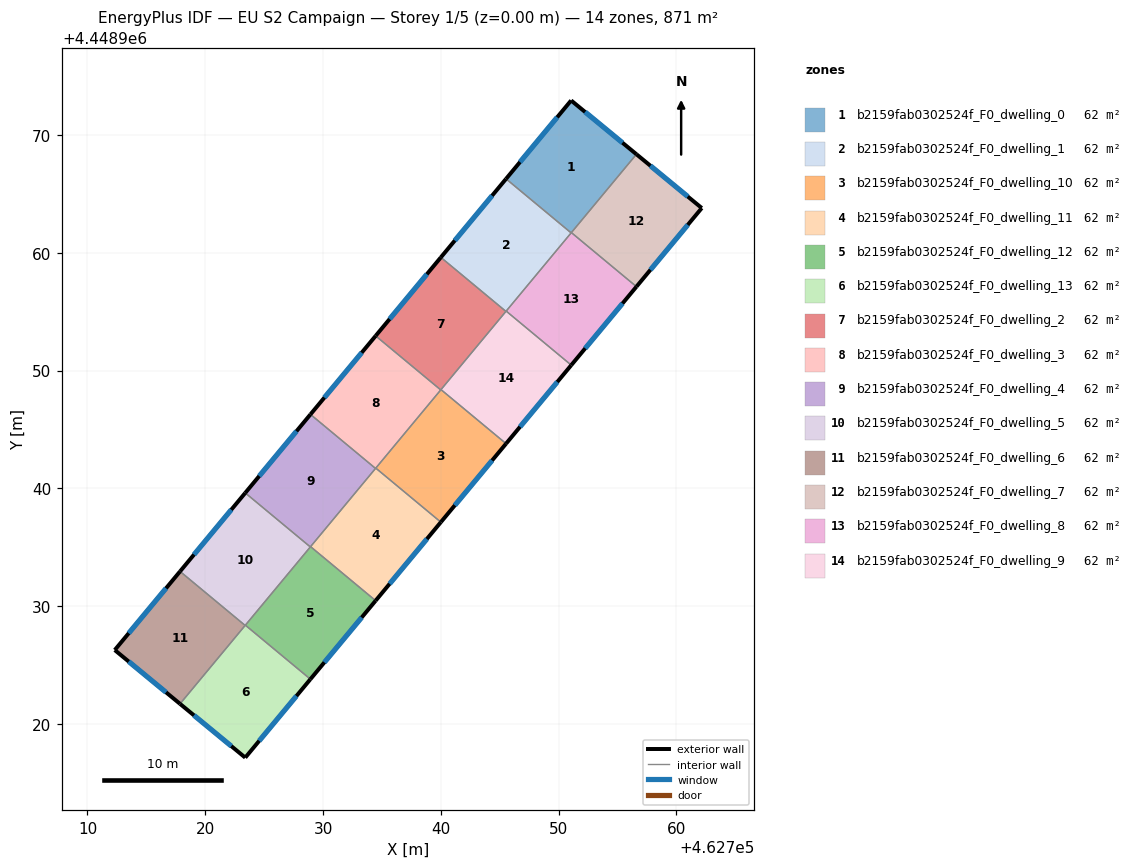
=== STOREY PLAN SPEC (per zone: floor XY polygon, exterior-wall plan segments, windows/doors) ===
zone 1: b2159fab0302524f_F0_dwelling_0  (62.2 m²)
  floor: (462756.61, 4448968.37) (462751.06, 4448961.69) (462745.54, 4448966.28) (462751.06, 4448972.93)
  exterior wall: (462756.61, 4448968.37) – (462751.06, 4448972.93)  [7.2 m]
    window: (462755.42, 4448969.34) – (462752.25, 4448971.95)  [7.0 m²]
  exterior wall: (462751.06, 4448972.93) – (462745.54, 4448966.28)  [8.7 m]
    window: (462749.88, 4448971.51) – (462746.72, 4448967.70)  [8.5 m²]
  interior walls: 3
zone 2: b2159fab0302524f_F0_dwelling_1  (62.2 m²)
  floor: (462751.06, 4448961.69) (462745.53, 4448955.02) (462740.00, 4448959.61) (462745.54, 4448966.28)
  exterior wall: (462745.54, 4448966.28) – (462740.00, 4448959.61)  [8.7 m]
    window: (462744.35, 4448964.85) – (462741.19, 4448961.04)  [8.5 m²]
  interior walls: 4
zone 3: b2159fab0302524f_F0_dwelling_10  (62.2 m²)
  floor: (462745.54, 4448943.79) (462740.00, 4448937.13) (462734.48, 4448941.72) (462740.01, 4448948.38)
  exterior wall: (462740.00, 4448937.13) – (462745.54, 4448943.79)  [8.7 m]
    window: (462741.19, 4448938.56) – (462744.35, 4448942.37)  [8.5 m²]
  interior walls: 4
zone 4: b2159fab0302524f_F0_dwelling_11  (62.2 m²)
  floor: (462740.00, 4448937.13) (462734.47, 4448930.46) (462728.94, 4448935.05) (462734.48, 4448941.72)
  exterior wall: (462734.47, 4448930.46) – (462740.00, 4448937.13)  [8.7 m]
    window: (462735.65, 4448931.89) – (462738.82, 4448935.70)  [8.5 m²]
  interior walls: 4
zone 5: b2159fab0302524f_F0_dwelling_12  (62.2 m²)
  floor: (462734.47, 4448930.46) (462728.93, 4448923.79) (462723.40, 4448928.38) (462728.94, 4448935.05)
  exterior wall: (462728.93, 4448923.79) – (462734.47, 4448930.46)  [8.7 m]
    window: (462730.11, 4448925.22) – (462733.28, 4448929.03)  [8.5 m²]
  interior walls: 4
zone 6: b2159fab0302524f_F0_dwelling_13  (62.2 m²)
  floor: (462728.93, 4448923.79) (462723.40, 4448917.14) (462717.86, 4448921.70) (462723.40, 4448928.38)
  exterior wall: (462723.40, 4448917.14) – (462728.93, 4448923.79)  [8.7 m]
    window: (462724.58, 4448918.56) – (462727.74, 4448922.37)  [8.5 m²]
  exterior wall: (462717.86, 4448921.70) – (462723.40, 4448917.14)  [7.2 m]
    window: (462719.04, 4448920.72) – (462722.21, 4448918.11)  [7.0 m²]
  interior walls: 3
zone 7: b2159fab0302524f_F0_dwelling_2  (62.2 m²)
  floor: (462745.53, 4448955.02) (462739.99, 4448948.36) (462734.47, 4448952.94) (462740.00, 4448959.61)
  exterior wall: (462740.00, 4448959.61) – (462734.47, 4448952.94)  [8.7 m]
    window: (462738.82, 4448958.18) – (462735.65, 4448954.37)  [8.5 m²]
  interior walls: 4
zone 8: b2159fab0302524f_F0_dwelling_3  (62.2 m²)
  floor: (462739.99, 4448948.36) (462734.46, 4448941.69) (462728.93, 4448946.28) (462734.47, 4448952.94)
  exterior wall: (462734.47, 4448952.94) – (462728.93, 4448946.28)  [8.7 m]
    window: (462733.28, 4448951.52) – (462730.12, 4448947.71)  [8.5 m²]
  interior walls: 4
zone 9: b2159fab0302524f_F0_dwelling_4  (62.2 m²)
  floor: (462734.46, 4448941.69) (462728.92, 4448935.02) (462723.40, 4448939.61) (462728.93, 4448946.28)
  exterior wall: (462728.93, 4448946.28) – (462723.40, 4448939.61)  [8.7 m]
    window: (462727.75, 4448944.85) – (462724.58, 4448941.04)  [8.5 m²]
  interior walls: 4
zone 10: b2159fab0302524f_F0_dwelling_5  (62.2 m²)
  floor: (462728.92, 4448935.02) (462723.39, 4448928.36) (462717.86, 4448932.95) (462723.40, 4448939.61)
  exterior wall: (462723.40, 4448939.61) – (462717.86, 4448932.95)  [8.7 m]
    window: (462722.21, 4448938.18) – (462719.04, 4448934.37)  [8.5 m²]
  interior walls: 4
zone 11: b2159fab0302524f_F0_dwelling_6  (62.2 m²)
  floor: (462723.39, 4448928.36) (462717.86, 4448921.70) (462712.32, 4448926.27) (462717.86, 4448932.95)
  exterior wall: (462712.32, 4448926.27) – (462717.86, 4448921.70)  [7.2 m]
    window: (462713.50, 4448925.29) – (462716.67, 4448922.68)  [7.0 m²]
  exterior wall: (462717.86, 4448932.95) – (462712.32, 4448926.27)  [8.7 m]
    window: (462716.67, 4448931.52) – (462713.50, 4448927.70)  [8.5 m²]
  interior walls: 2
zone 12: b2159fab0302524f_F0_dwelling_7  (62.2 m²)
  floor: (462762.15, 4448963.80) (462756.61, 4448957.12) (462751.08, 4448961.71) (462756.61, 4448968.37)
  exterior wall: (462762.15, 4448963.80) – (462756.61, 4448968.37)  [7.2 m]
    window: (462760.97, 4448964.78) – (462757.80, 4448967.39)  [7.0 m²]
  exterior wall: (462756.61, 4448957.12) – (462762.15, 4448963.80)  [8.7 m]
    window: (462757.80, 4448958.55) – (462760.97, 4448962.37)  [8.5 m²]
  interior walls: 2
zone 13: b2159fab0302524f_F0_dwelling_8  (62.2 m²)
  floor: (462756.61, 4448957.12) (462751.08, 4448950.46) (462745.55, 4448955.05) (462751.08, 4448961.71)
  exterior wall: (462751.08, 4448950.46) – (462756.61, 4448957.12)  [8.7 m]
    window: (462752.26, 4448951.89) – (462755.42, 4448955.70)  [8.5 m²]
  interior walls: 4
zone 14: b2159fab0302524f_F0_dwelling_9  (62.2 m²)
  floor: (462751.08, 4448950.46) (462745.54, 4448943.79) (462740.01, 4448948.38) (462745.55, 4448955.05)
  exterior wall: (462745.54, 4448943.79) – (462751.08, 4448950.46)  [8.7 m]
    window: (462746.72, 4448945.22) – (462749.89, 4448949.03)  [8.5 m²]
  interior walls: 4

=== DERIVED (storey summary) ===
Building: EU S2 Campaign
Storey: 1 of 5  (floor level z = 0.00 m)
Storey gross floor area: 871.2 m²
Zones on this storey: 14
  - b2159fab0302524f_F0_dwelling_0: floor 62.2 m²; exterior wall 15.8 m (47.5 m²); 2 window(s) 15.5 m²; WWR 32.7%
  - b2159fab0302524f_F0_dwelling_1: floor 62.2 m²; exterior wall 8.7 m (26.0 m²); 1 window(s) 8.5 m²; WWR 32.7%
  - b2159fab0302524f_F0_dwelling_10: floor 62.2 m²; exterior wall 8.7 m (26.0 m²); 1 window(s) 8.5 m²; WWR 32.7%
  - b2159fab0302524f_F0_dwelling_11: floor 62.2 m²; exterior wall 8.7 m (26.0 m²); 1 window(s) 8.5 m²; WWR 32.7%
  - b2159fab0302524f_F0_dwelling_12: floor 62.2 m²; exterior wall 8.7 m (26.0 m²); 1 window(s) 8.5 m²; WWR 32.7%
  - b2159fab0302524f_F0_dwelling_13: floor 62.2 m²; exterior wall 15.8 m (47.5 m²); 2 window(s) 15.5 m²; WWR 32.7%
  - b2159fab0302524f_F0_dwelling_2: floor 62.2 m²; exterior wall 8.7 m (26.0 m²); 1 window(s) 8.5 m²; WWR 32.7%
  - b2159fab0302524f_F0_dwelling_3: floor 62.2 m²; exterior wall 8.7 m (26.0 m²); 1 window(s) 8.5 m²; WWR 32.7%
  - b2159fab0302524f_F0_dwelling_4: floor 62.2 m²; exterior wall 8.7 m (26.0 m²); 1 window(s) 8.5 m²; WWR 32.7%
  - b2159fab0302524f_F0_dwelling_5: floor 62.2 m²; exterior wall 8.7 m (26.0 m²); 1 window(s) 8.5 m²; WWR 32.7%
  - b2159fab0302524f_F0_dwelling_6: floor 62.2 m²; exterior wall 15.9 m (47.6 m²); 2 window(s) 15.5 m²; WWR 32.7%
  - b2159fab0302524f_F0_dwelling_7: floor 62.2 m²; exterior wall 15.9 m (47.6 m²); 2 window(s) 15.5 m²; WWR 32.7%
  - b2159fab0302524f_F0_dwelling_8: floor 62.2 m²; exterior wall 8.7 m (26.0 m²); 1 window(s) 8.5 m²; WWR 32.7%
  - b2159fab0302524f_F0_dwelling_9: floor 62.2 m²; exterior wall 8.7 m (26.0 m²); 1 window(s) 8.5 m²; WWR 32.7%
Zone adjacency (shared interzone walls):
  - b2159fab0302524f_F0_dwelling_0 ↔ b2159fab0302524f_F0_dwelling_1
  - b2159fab0302524f_F0_dwelling_0 ↔ b2159fab0302524f_F0_dwelling_7
  - b2159fab0302524f_F0_dwelling_0 ↔ b2159fab0302524f_F0_dwelling_8
  - b2159fab0302524f_F0_dwelling_1 ↔ b2159fab0302524f_F0_dwelling_2
  - b2159fab0302524f_F0_dwelling_1 ↔ b2159fab0302524f_F0_dwelling_8
  - b2159fab0302524f_F0_dwelling_1 ↔ b2159fab0302524f_F0_dwelling_9
  - b2159fab0302524f_F0_dwelling_10 ↔ b2159fab0302524f_F0_dwelling_11
  - b2159fab0302524f_F0_dwelling_10 ↔ b2159fab0302524f_F0_dwelling_2
  - b2159fab0302524f_F0_dwelling_10 ↔ b2159fab0302524f_F0_dwelling_3
  - b2159fab0302524f_F0_dwelling_10 ↔ b2159fab0302524f_F0_dwelling_9
  - b2159fab0302524f_F0_dwelling_11 ↔ b2159fab0302524f_F0_dwelling_12
  - b2159fab0302524f_F0_dwelling_11 ↔ b2159fab0302524f_F0_dwelling_3
  - b2159fab0302524f_F0_dwelling_11 ↔ b2159fab0302524f_F0_dwelling_4
  - b2159fab0302524f_F0_dwelling_12 ↔ b2159fab0302524f_F0_dwelling_13
  - b2159fab0302524f_F0_dwelling_12 ↔ b2159fab0302524f_F0_dwelling_4
  - b2159fab0302524f_F0_dwelling_12 ↔ b2159fab0302524f_F0_dwelling_5
  - b2159fab0302524f_F0_dwelling_13 ↔ b2159fab0302524f_F0_dwelling_5
  - b2159fab0302524f_F0_dwelling_13 ↔ b2159fab0302524f_F0_dwelling_6
  - b2159fab0302524f_F0_dwelling_2 ↔ b2159fab0302524f_F0_dwelling_3
  - b2159fab0302524f_F0_dwelling_2 ↔ b2159fab0302524f_F0_dwelling_9
  - b2159fab0302524f_F0_dwelling_3 ↔ b2159fab0302524f_F0_dwelling_4
  - b2159fab0302524f_F0_dwelling_4 ↔ b2159fab0302524f_F0_dwelling_5
  - b2159fab0302524f_F0_dwelling_5 ↔ b2159fab0302524f_F0_dwelling_6
  - b2159fab0302524f_F0_dwelling_7 ↔ b2159fab0302524f_F0_dwelling_8
  - b2159fab0302524f_F0_dwelling_8 ↔ b2159fab0302524f_F0_dwelling_9